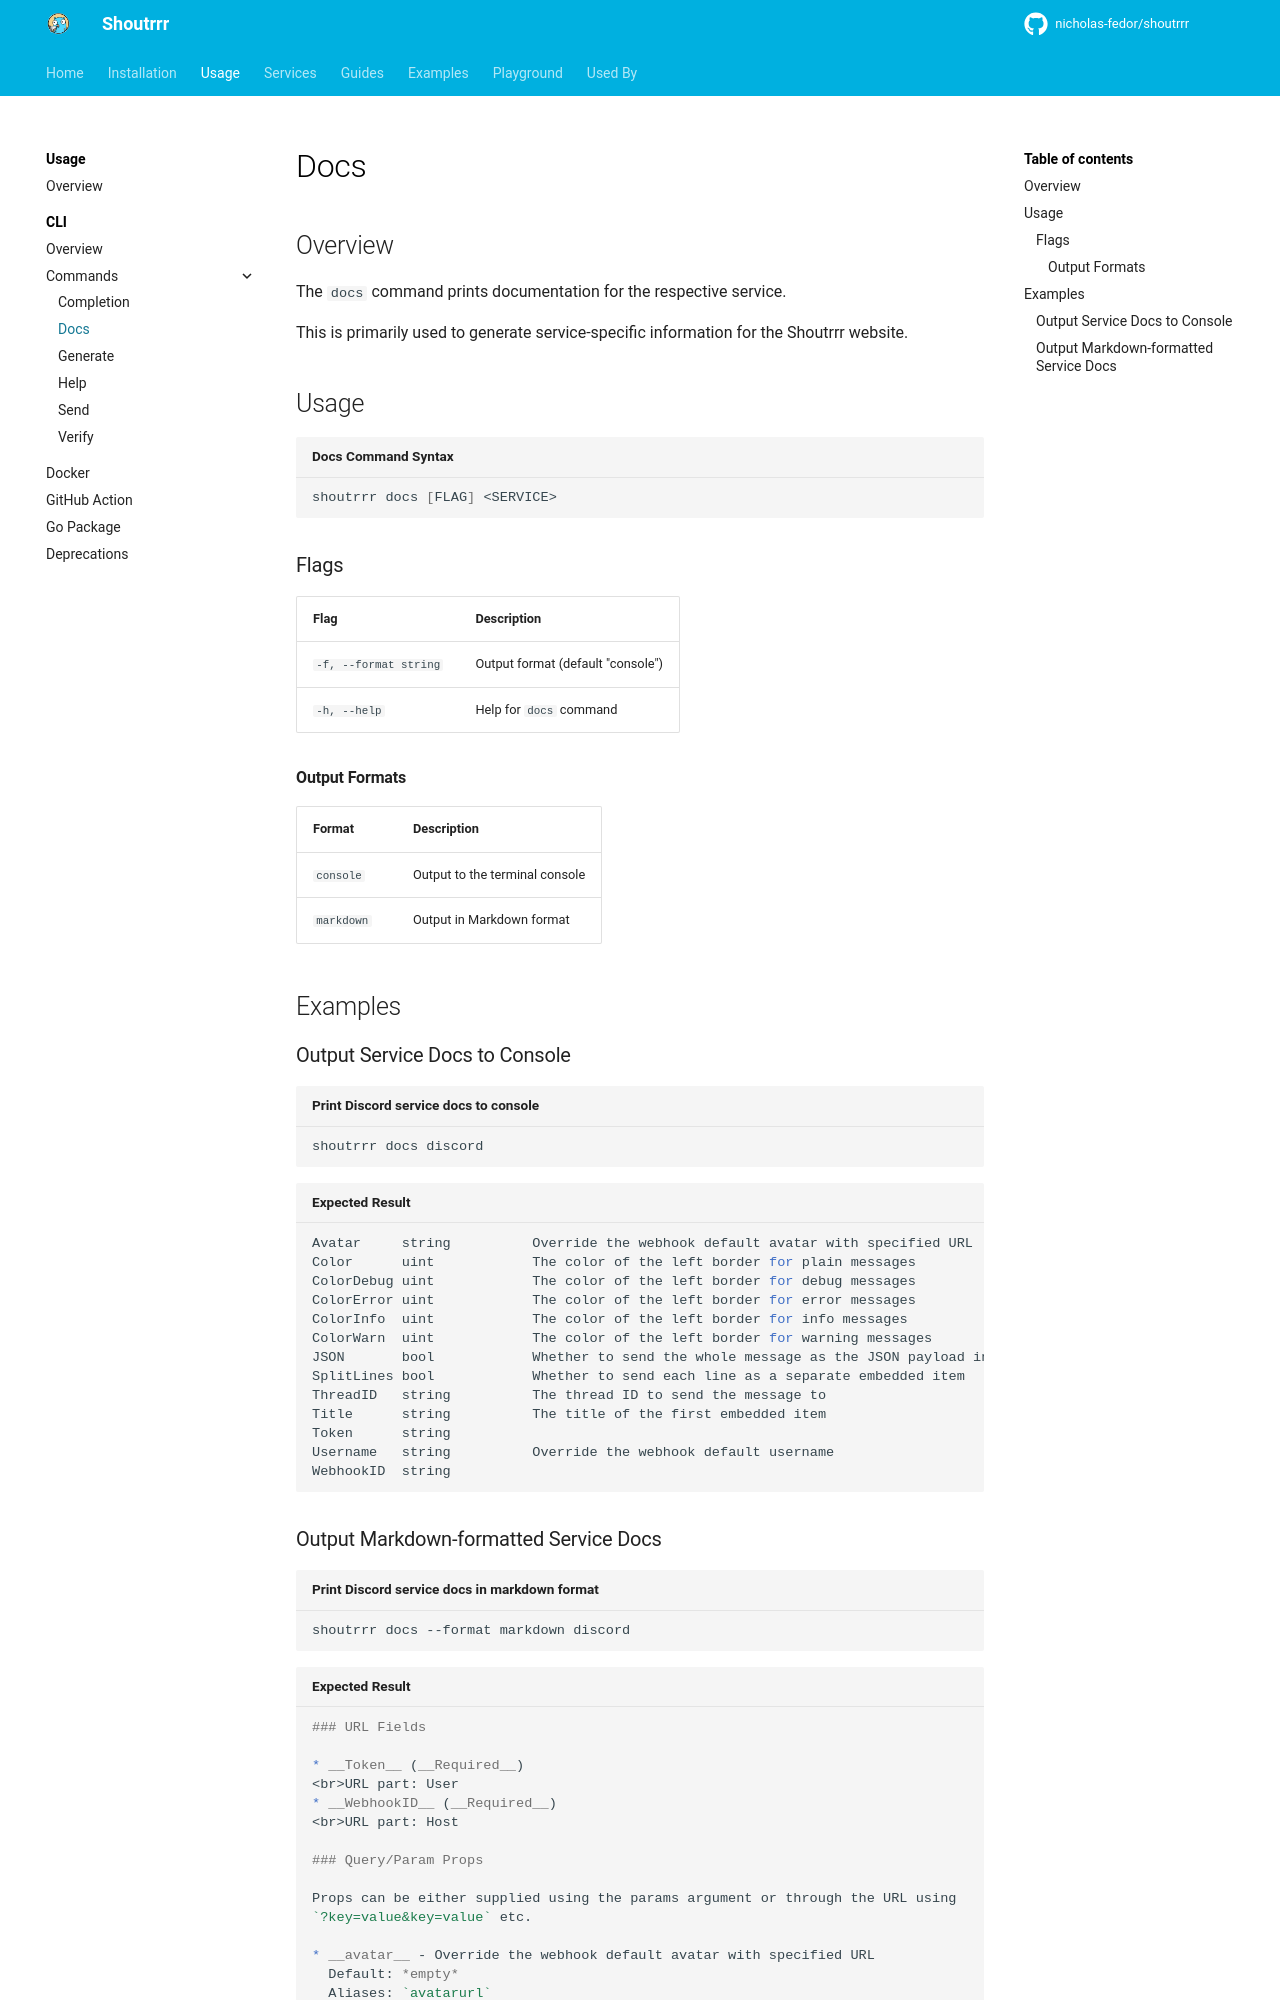

repository: nicholas-fedor/shoutrrr · page: v0.25.1/usage/cli/docs/index.html · generator: mkdocs

# Docs

## Overview

The `docs` command prints documentation for the respective service.

This is primarily used to generate service-specific information for the Shoutrrr website.

## Usage

```bash title="Docs Command Syntax"
shoutrrr docs [FLAG] <SERVICE>
```

### Flags

| Flag                  | Description                       |
|-----------------------|-----------------------------------|
| `-f, --format string` | Output format (default "console") |
| `-h, --help`          | Help for `docs` command           |

#### Output Formats

| Format     | Description                    |
|------------|--------------------------------|
| `console`  | Output to the terminal console |
| `markdown` | Output in Markdown format      |

## Examples

### Output Service Docs to Console

```bash title="Print Discord service docs to console"
shoutrrr docs discord
```

```bash title="Expected Result"
Avatar     string          Override the webhook default avatar with specified URL       <Aliases: avatarurl>
Color      uint            The color of the left border for plain messages              <Default: 0x50D9ff>
ColorDebug uint            The color of the left border for debug messages              <Default: 0x7b00ab>
ColorError uint            The color of the left border for error messages              <Default: 0xd60510>
ColorInfo  uint            The color of the left border for info messages               <Default: 0x2488ff>
ColorWarn  uint            The color of the left border for warning messages            <Default: 0xffc441>
JSON       bool            Whether to send the whole message as the JSON payload instead of using it as the 'content' field  <Default: No>
SplitLines bool            Whether to send each line as a separate embedded item        <Default: Yes>
ThreadID   string          The thread ID to send the message to
Title      string          The title of the first embedded item
Token      string                                                                       <URL: User> <Required>
Username   string          Override the webhook default username
WebhookID  string                                                                       <URL: Host> <Required>
```
